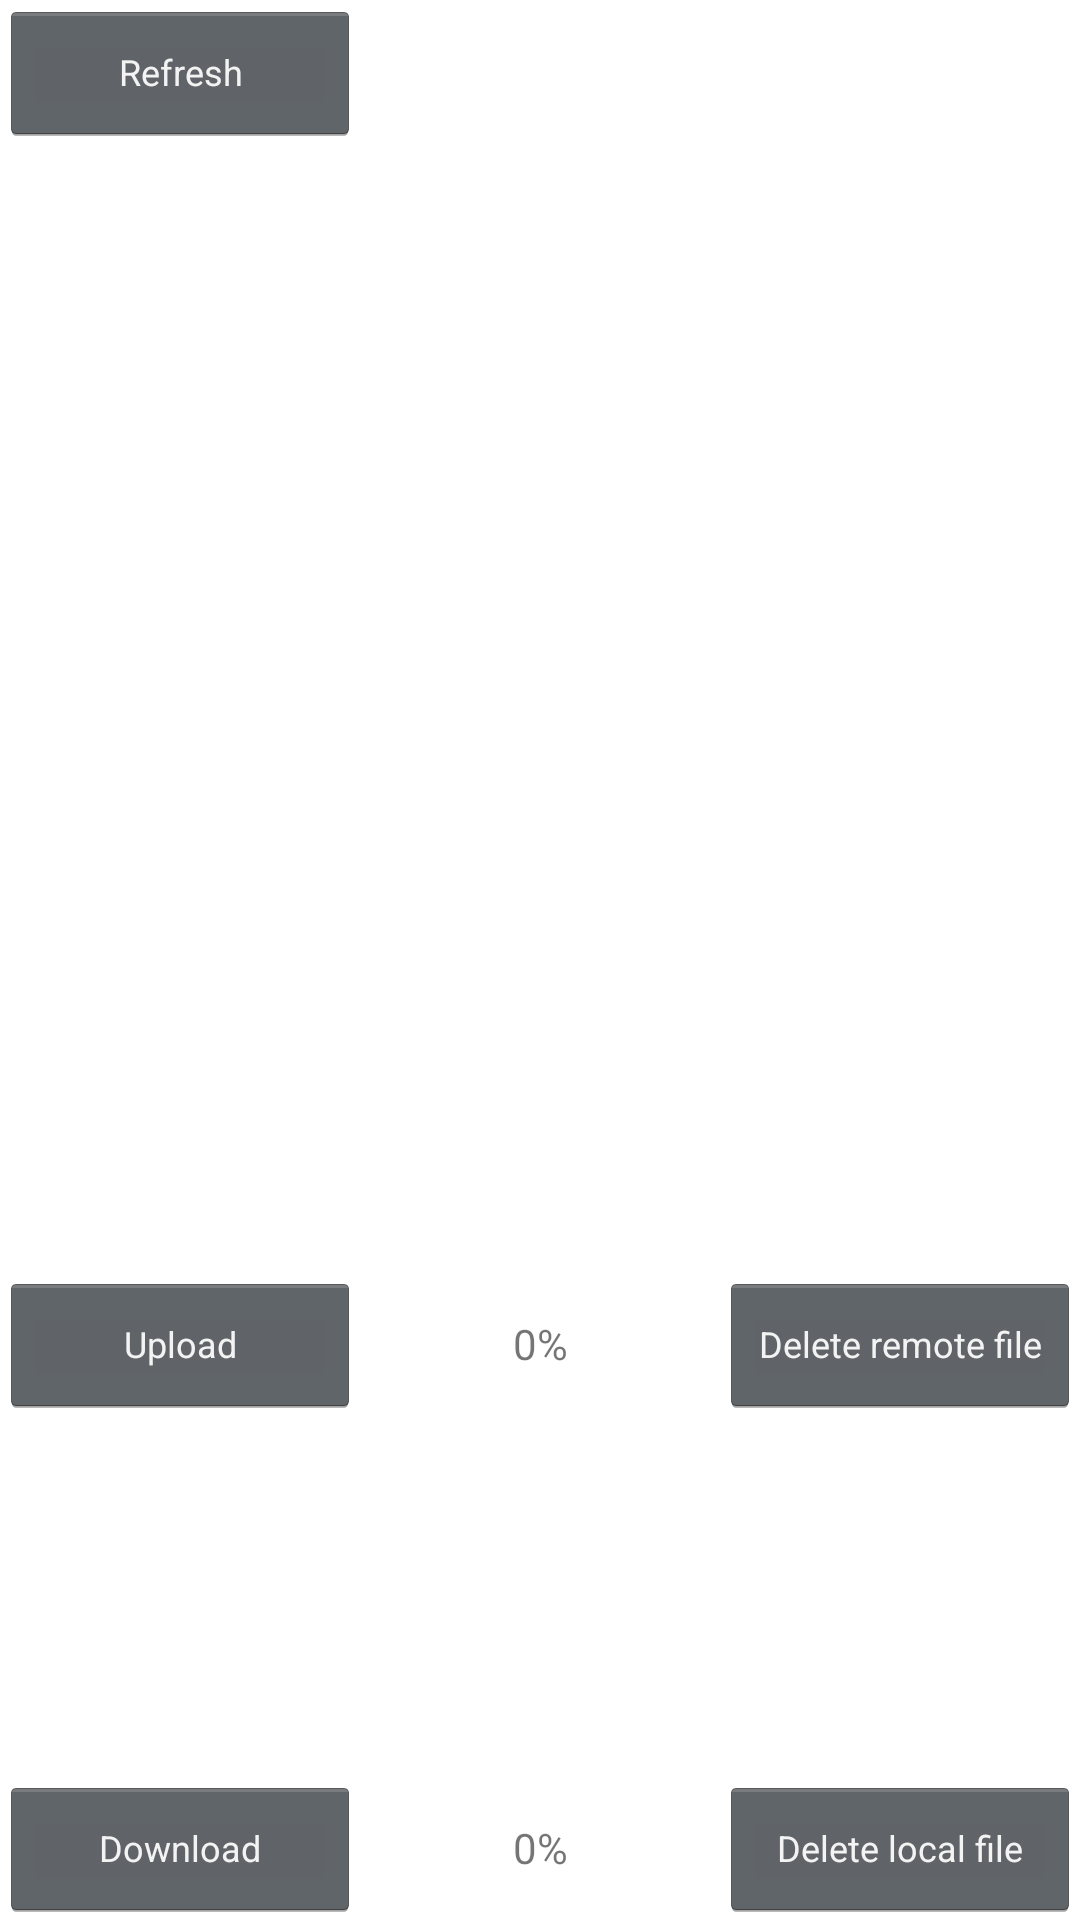

This screen was rendered from an Android layout file. Write that file and the resources it references.
<!-- AndroidManifest.xml: fallback theme Theme.MaterialComponents.DayNight.NoActionBar -->
<!-- res/layout/main.xml -->
<?xml version="1.0" encoding="utf-8"?>
<RelativeLayout xmlns:android="http://schemas.android.com/apk/res/android"
    android:layout_width="match_parent"
    android:layout_height="match_parent">

    <Button
        android:id="@+id/button_refresh"
        style="@style/ButtonStyle"
        android:layout_alignParentLeft="true"
        android:layout_alignParentTop="true"
        android:text="@string/refresh"
        android:onClick="onClickHandler" />

    <ListView
        android:id="@+id/list_view"
        android:layout_width="match_parent"
        android:layout_height="wrap_content"
        android:layout_below="@+id/button_refresh"
        android:layout_above="@+id/button_upload"
        android:layout_alignParentLeft="true"
        android:layout_alignParentRight="true"></ListView>

    <Button
        android:id="@+id/button_upload"
        style="@style/ButtonStyle"
        android:layout_alignParentLeft="true"
        android:layout_above="@+id/frame"
        android:text="@string/upload"
        android:onClick="onClickHandler" />

    <TextView
        android:id="@+id/upload_progress"
        style="@style/ProgressStyle"
        android:layout_below="@id/list_view"
        android:layout_above="@id/frame"
        android:layout_toRightOf="@id/button_upload"
        android:layout_toLeftOf="@+id/button_delete_remote"
        android:gravity="center"
        android:textSize="14sp"
        android:text="0%" />

    <Button
        android:id="@id/button_delete_remote"
        style="@style/ButtonStyle"
        android:layout_alignParentRight="true"
        android:layout_above="@id/frame"
        android:text="@string/delete_remote_file"
        android:onClick="onClickHandler" />

    <FrameLayout
        android:id="@id/frame"
        android:layout_width="match_parent"
        android:layout_height="@dimen/frame_height"
        android:layout_alignParentLeft="true"
        android:layout_alignParentRight="true"
        android:layout_above="@+id/button_download"></FrameLayout>

    <Button
        android:id="@id/button_download"
        style="@style/ButtonStyle"
        android:layout_alignParentBottom="true"
        android:layout_alignParentLeft="true"
        android:text="@string/download"
        android:onClick="onClickHandler" />

    <TextView
        android:id="@+id/download_progress"
        style="@style/ProgressStyle"
        android:layout_below="@id/frame"
        android:layout_alignParentBottom="true"
        android:layout_toRightOf="@id/button_download"
        android:layout_toLeftOf="@+id/button_delete_local"
        android:gravity="center"
        android:textSize="14sp"
        android:text="0%" />

    <Button
        android:id="@id/button_delete_local"
        style="@style/ButtonStyle"
        android:layout_alignParentBottom="true"
        android:layout_alignParentRight="true"
        android:text="@string/delete_local_file"
        android:onClick="onClickHandler" />

</RelativeLayout>
<!-- resources referenced by this layout -->
<resources>
  <dimen name="frame_height">120dp</dimen>
  <string name="delete_local_file">Delete local file</string>
  <string name="delete_remote_file">Delete remote file</string>
  <string name="download">Download</string>
  <string name="refresh">Refresh</string>
  <string name="upload">Upload</string>
  <style name="ButtonStyle" parent="@android:style/Widget.Button">
          <item name="android:layout_width">120dp</item>
          <item name="android:layout_height">wrap_content</item>
          <item name="android:textSize">12sp</item>
      </style>
  <style name="ProgressStyle" parent="@android:style/Widget.TextView">
          <item name="android:layout_width">wrap_content</item>
          <item name="android:layout_height">wrap_content</item>
          <item name="android:textSize">12sp</item>
      </style>
</resources>
